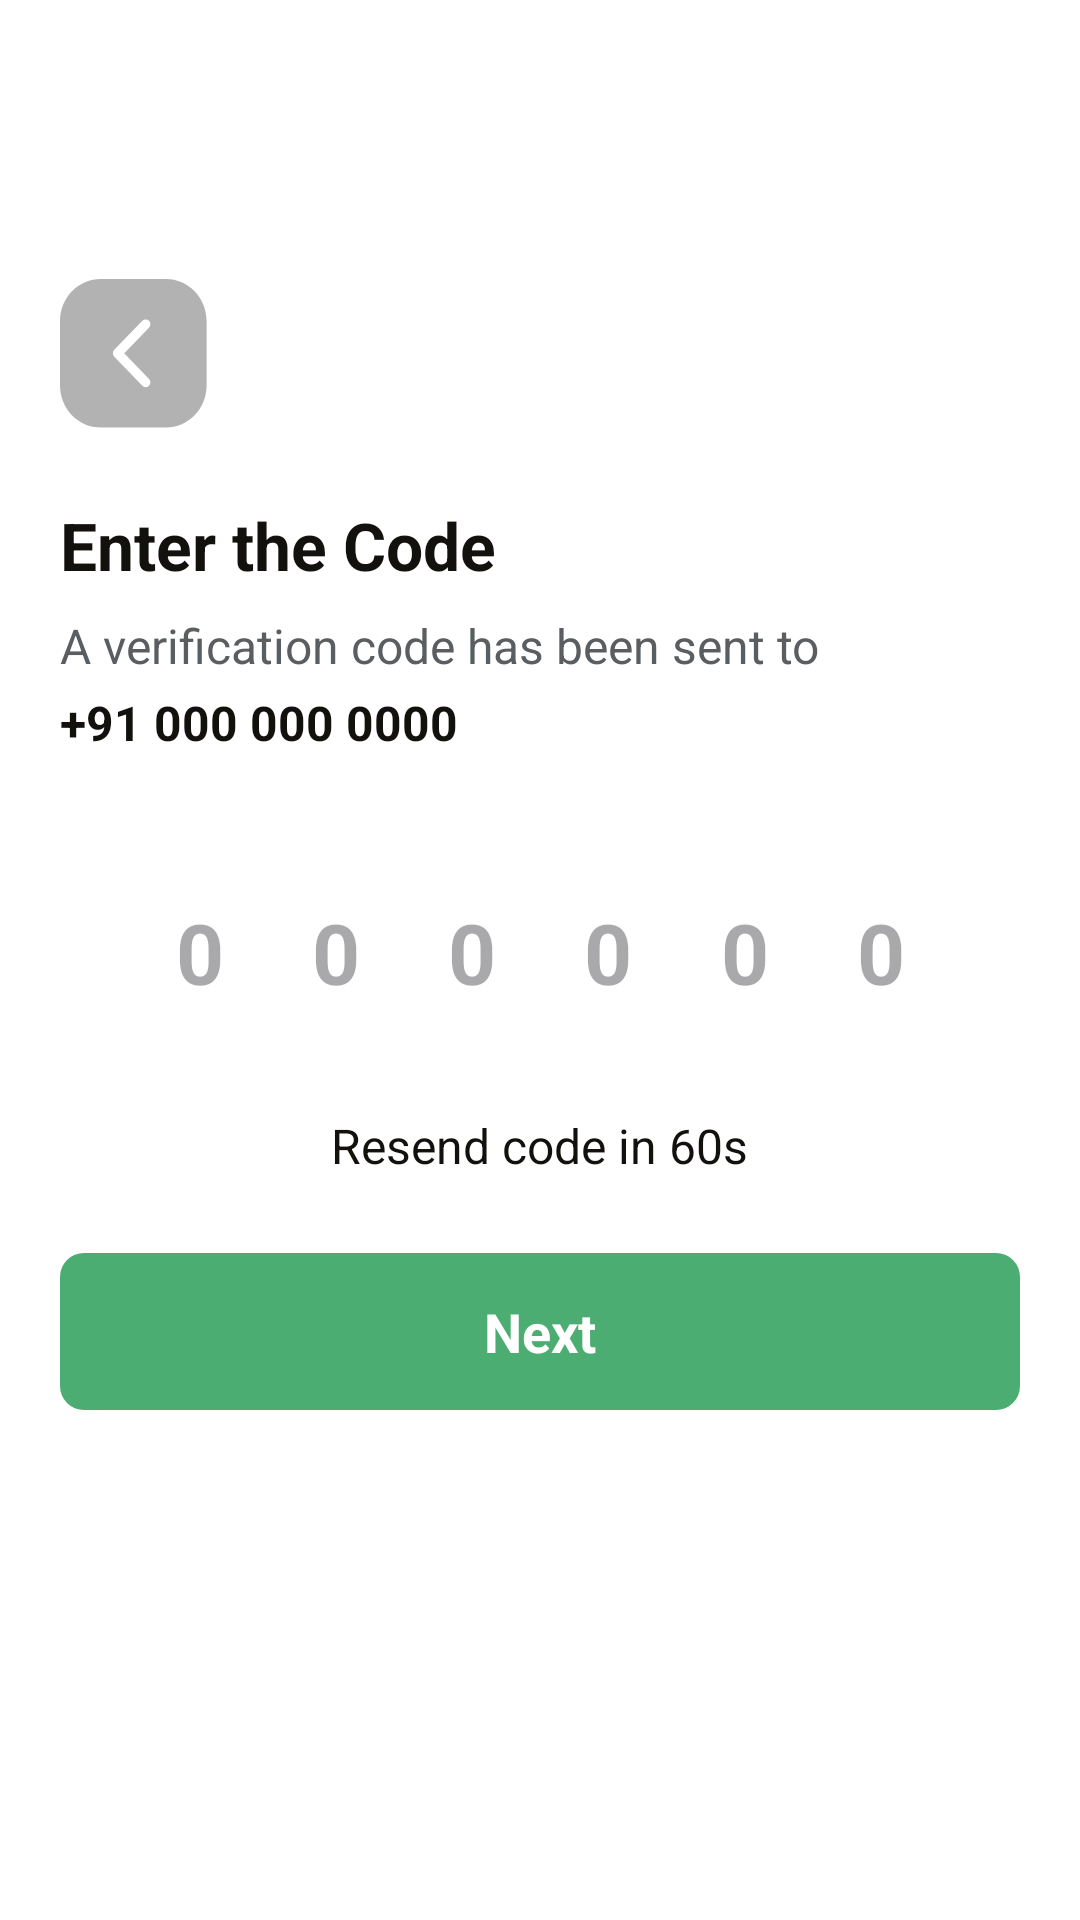

Produce the Android XML layout that renders to this screen, including the resource entries it uses.
<!-- AndroidManifest.xml: application theme Theme.GrocHub -->
<!-- res/layout/activity_number_enter_verification.xml -->
<?xml version="1.0" encoding="utf-8"?>
<LinearLayout
    xmlns:android="http://schemas.android.com/apk/res/android"
    xmlns:tools="http://schemas.android.com/tools"
    xmlns:app="http://schemas.android.com/apk/res-auto"
    android:background="#FFFFFF"
    android:orientation="vertical"
    android:layout_width="match_parent"
    android:layout_height="match_parent">

    <ScrollView
        android:layout_width="match_parent"
        android:layout_height="wrap_content"
        android:layout_weight="1">

        <LinearLayout
            android:layout_width="match_parent"
            android:layout_height="wrap_content"
            android:orientation="vertical"
            android:paddingHorizontal="20dp"
            android:layout_marginTop="93dp">

            <ImageView
                android:id="@+id/r4ydvwq8ilww"
                android:layout_width="50dp"
                android:layout_height="50dp"
                android:background="@drawable/back_button_trasparent"
                android:scaleType="fitXY"
                android:layout_marginBottom="24dp"/>

            <TextView
                android:textColor="#12110D"
                android:textSize="22sp"
                android:textStyle="bold"
                android:layout_marginBottom="8dp"
                android:layout_height="wrap_content"
                android:layout_width="wrap_content"
                android:text="Enter the Code" />

            <TextView
                android:textColor="#5A5E60"
                android:textSize="16sp"
                android:layout_marginBottom="4dp"
                android:layout_height="wrap_content"
                android:layout_width="wrap_content"
                android:text="A verification code has been sent to" />

            <TextView
                android:id="@+id/r56362criajk"
                android:textColor="#12110D"
                android:textSize="16sp"
                android:textStyle="bold"
                android:layout_marginBottom="32dp"
                android:layout_height="wrap_content"
                android:layout_width="wrap_content"
                android:text="+91 000 000 0000" />

            <EditText
                android:id="@+id/et_code_input"
                android:layout_width="match_parent"
                android:layout_height="wrap_content"
                android:hint="0 0 0 0 0 0"
                android:inputType="number"
                android:gravity="center"
                android:maxLength="6"
                android:letterSpacing="0.4"
                android:textSize="28sp"
                android:textStyle="bold"
                android:background="@android:color/transparent"
                android:paddingVertical="15dp"
                android:layout_marginBottom="20dp"/>

            <TextView
                android:id="@+id/tv_timer"
                android:textColor="#12110D"
                android:textSize="16sp"
                android:layout_height="wrap_content"
                android:layout_width="wrap_content"
                android:text="Resend code in 60s"
                android:layout_gravity="center_horizontal"
                android:layout_marginBottom="25dp" />

            <LinearLayout
                android:id="@+id/r9p525jbg3i7"
                android:layout_width="match_parent"
                android:layout_height="wrap_content"
                android:gravity="center"
                android:background="@drawable/add_to_cart_bg"
                android:paddingVertical="14dp"
                android:clickable="true"
                android:focusable="true">

                <TextView
                    android:id="@+id/btn_next_text"
                    android:textColor="#FFFFFF"
                    android:textSize="18sp"
                    android:textStyle="bold"
                    android:layout_height="wrap_content"
                    android:layout_width="wrap_content"
                    android:text="Next" />
            </LinearLayout>

        </LinearLayout>
    </ScrollView>
</LinearLayout>
<!-- resources referenced by this layout -->
<resources>
  <!-- drawable add_to_cart_bg (drawable) -->
  <shape xmlns:android="http://schemas.android.com/apk/res/android">
      <solid android:color="@color/Primary" />
      <corners android:radius="8dp"/>
  </shape>
  <!-- drawable back_button_trasparent (drawable) -->
  <vector xmlns:android="http://schemas.android.com/apk/res/android"
      android:width="32dp"
      android:height="31dp"
      android:viewportWidth="32"
      android:viewportHeight="31">
      <path
          android:fillColor="#4D000000"
          android:pathData="M0 8.69c0-2.3 0.92-4.52 2.55-6.14 1.63-1.63 3.84-2.55 6.14-2.55h13.9c4.8 0 8.69 3.89 8.69 8.69v13.32c0 4.8-3.89 8.69-8.69 8.69h-13.9c-4.8 0-8.69-3.89-8.69-8.69z"/>
      <path
          android:strokeColor="#FFFFFFFF"
          android:strokeWidth="2"
          android:strokeLineCap="round"
          android:strokeLineJoin="round"
          android:pathData="M18.28 21.35l-6-6 6-6"/>
  </vector>
  <style name="Theme.GrocHub" parent="Base.Theme.GrocHub" />
  <color name="Primary">#4CAD73</color>
  <style name="Base.Theme.GrocHub" parent="Theme.Material3.DayNight.NoActionBar">
          
          
      </style>
</resources>
